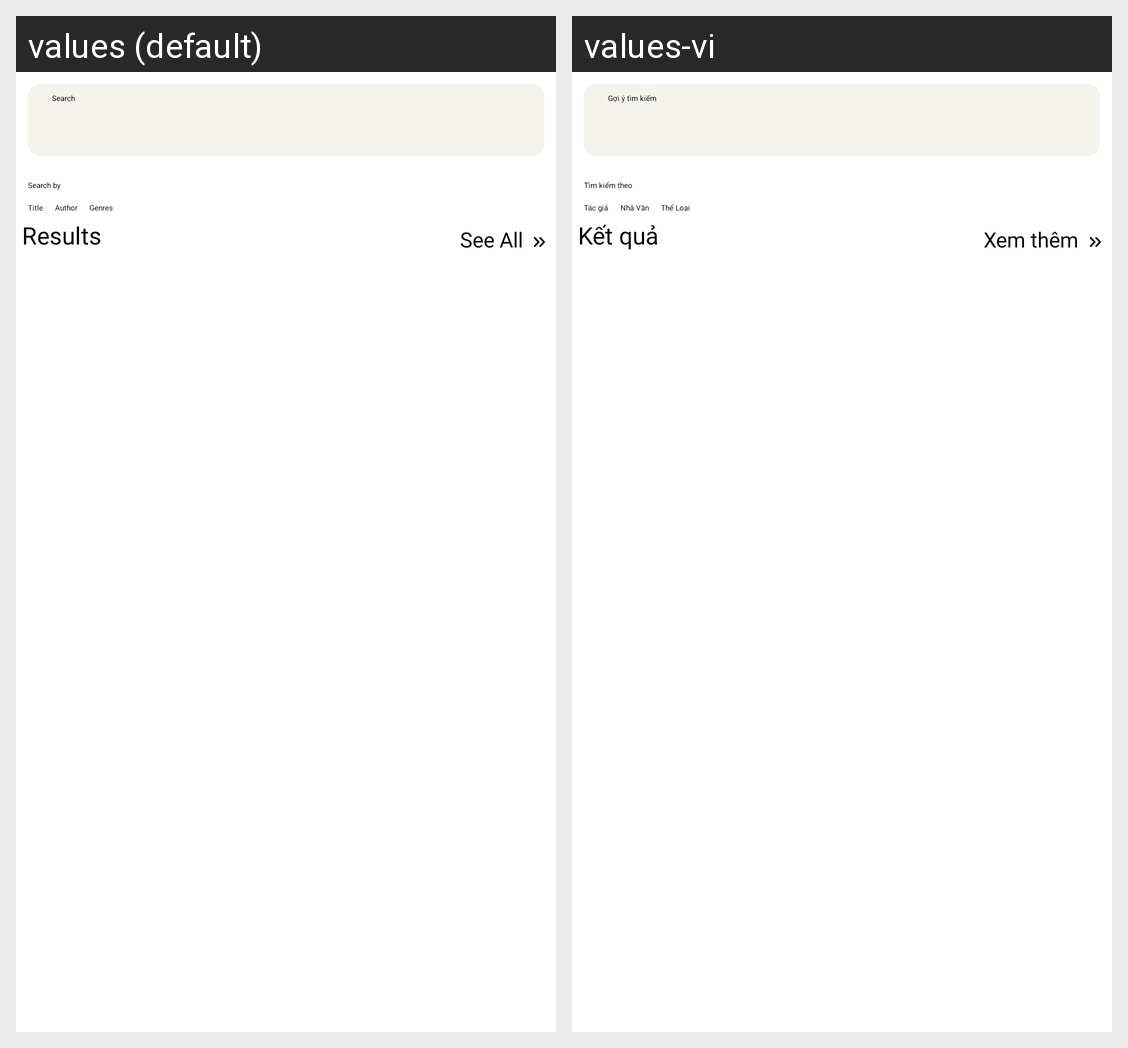

This grid shows one Android layout under two languages. Give, for every string resource on the screen, its name, the default text and each shown locale's text.
Android screen res/layout/fragment_search.xml rendered under 2 locales, left to right: values (default), values-vi. Device: Nexus 5 (rendered at 1080×1920; each locale shown at half size, 540×960, under a caption strip naming it); theme Theme.Androidtemplate.
Strings drawn on this screen, with the default value and each locale's value (text and hints the layout hard-codes, and strings that could not be matched under every locale, appear in the picture but are not listed):

search_hint
  values: Search
  values-vi: Gợi ý tìm kiếm

chose_search
  values: Search by
  values-vi: Tìm kiếm theo

radio_button_title
  values: Title
  values-vi: Tác giả

radio_button_author
  values: Author
  values-vi: Nhà Văn

radio_button_genres
  values: Genres
  values-vi: Thể Loại

search_results
  values: Results
  values-vi: Kết quả

search_see_all
  values: See All
  values-vi: Xem thêm
